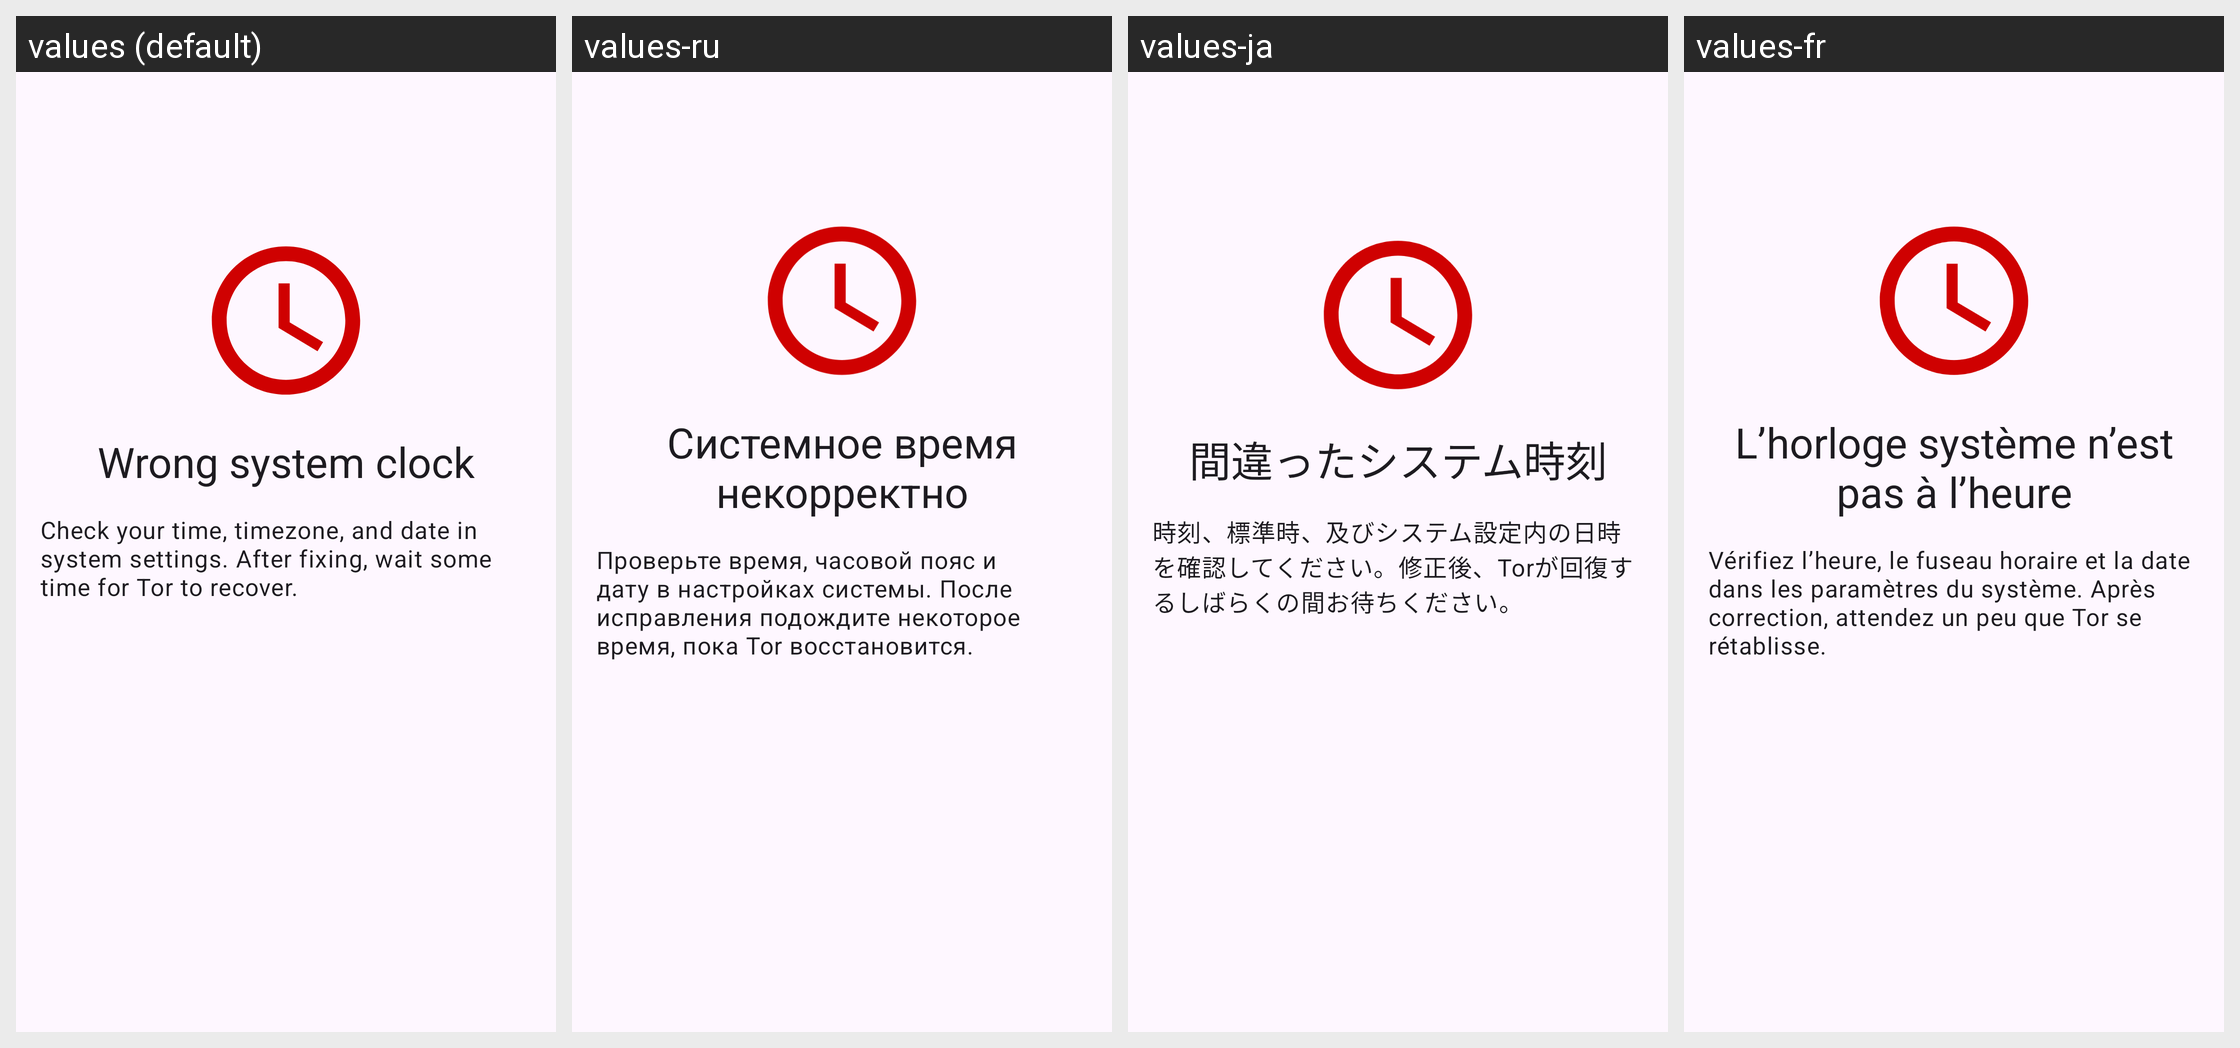

Here is an Android app screen in its default locale and in the app's own translations. Write out the translated-string differences for the strings that appear on this screen.
Android screen res/layout/fragment_clock_skew.xml rendered under 4 locales, left to right: values (default), values-ru, values-ja, values-fr. Device: Nexus 5 (rendered at 1080×1920; each locale shown at half size, 540×960, under a caption strip naming it); theme Theme.BriarMailbox.
Other locales in the repository, not shown: values-ar, values-bg, values-bn, values-cs, values-de, values-es-rCU, values-it, values-lt, values-pt-rPT, values-ro, values-sk, values-sq, values-tr, values-zh-rCN, values-zh-rTW.
Strings drawn on this screen, with the default value and each locale's value (text and hints the layout hard-codes, and strings that could not be matched under every locale, appear in the picture but are not listed):

clock_skew_title
  values: Wrong system clock
  values-ru: Системное время некорректно
  values-ja: 間違ったシステム時刻
  values-fr: L’horloge système n’est pas à l’heure

clock_skew_description
  values: Check your time, timezone, and date in system settings. After fixing, wait some time for Tor to recover.
  values-ru: Проверьте время, часовой пояс и дату в настройках системы. После исправления подождите некоторое время, пока Tor восстановится.
  values-ja: 時刻、標準時、及びシステム設定内の日時を確認してください。修正後、Torが回復するしばらくの間お待ちください。
  values-fr: Vérifiez l’heure, le fuseau horaire et la date dans les paramètres du système. Après correction, attendez un peu que Tor se rétablisse.
